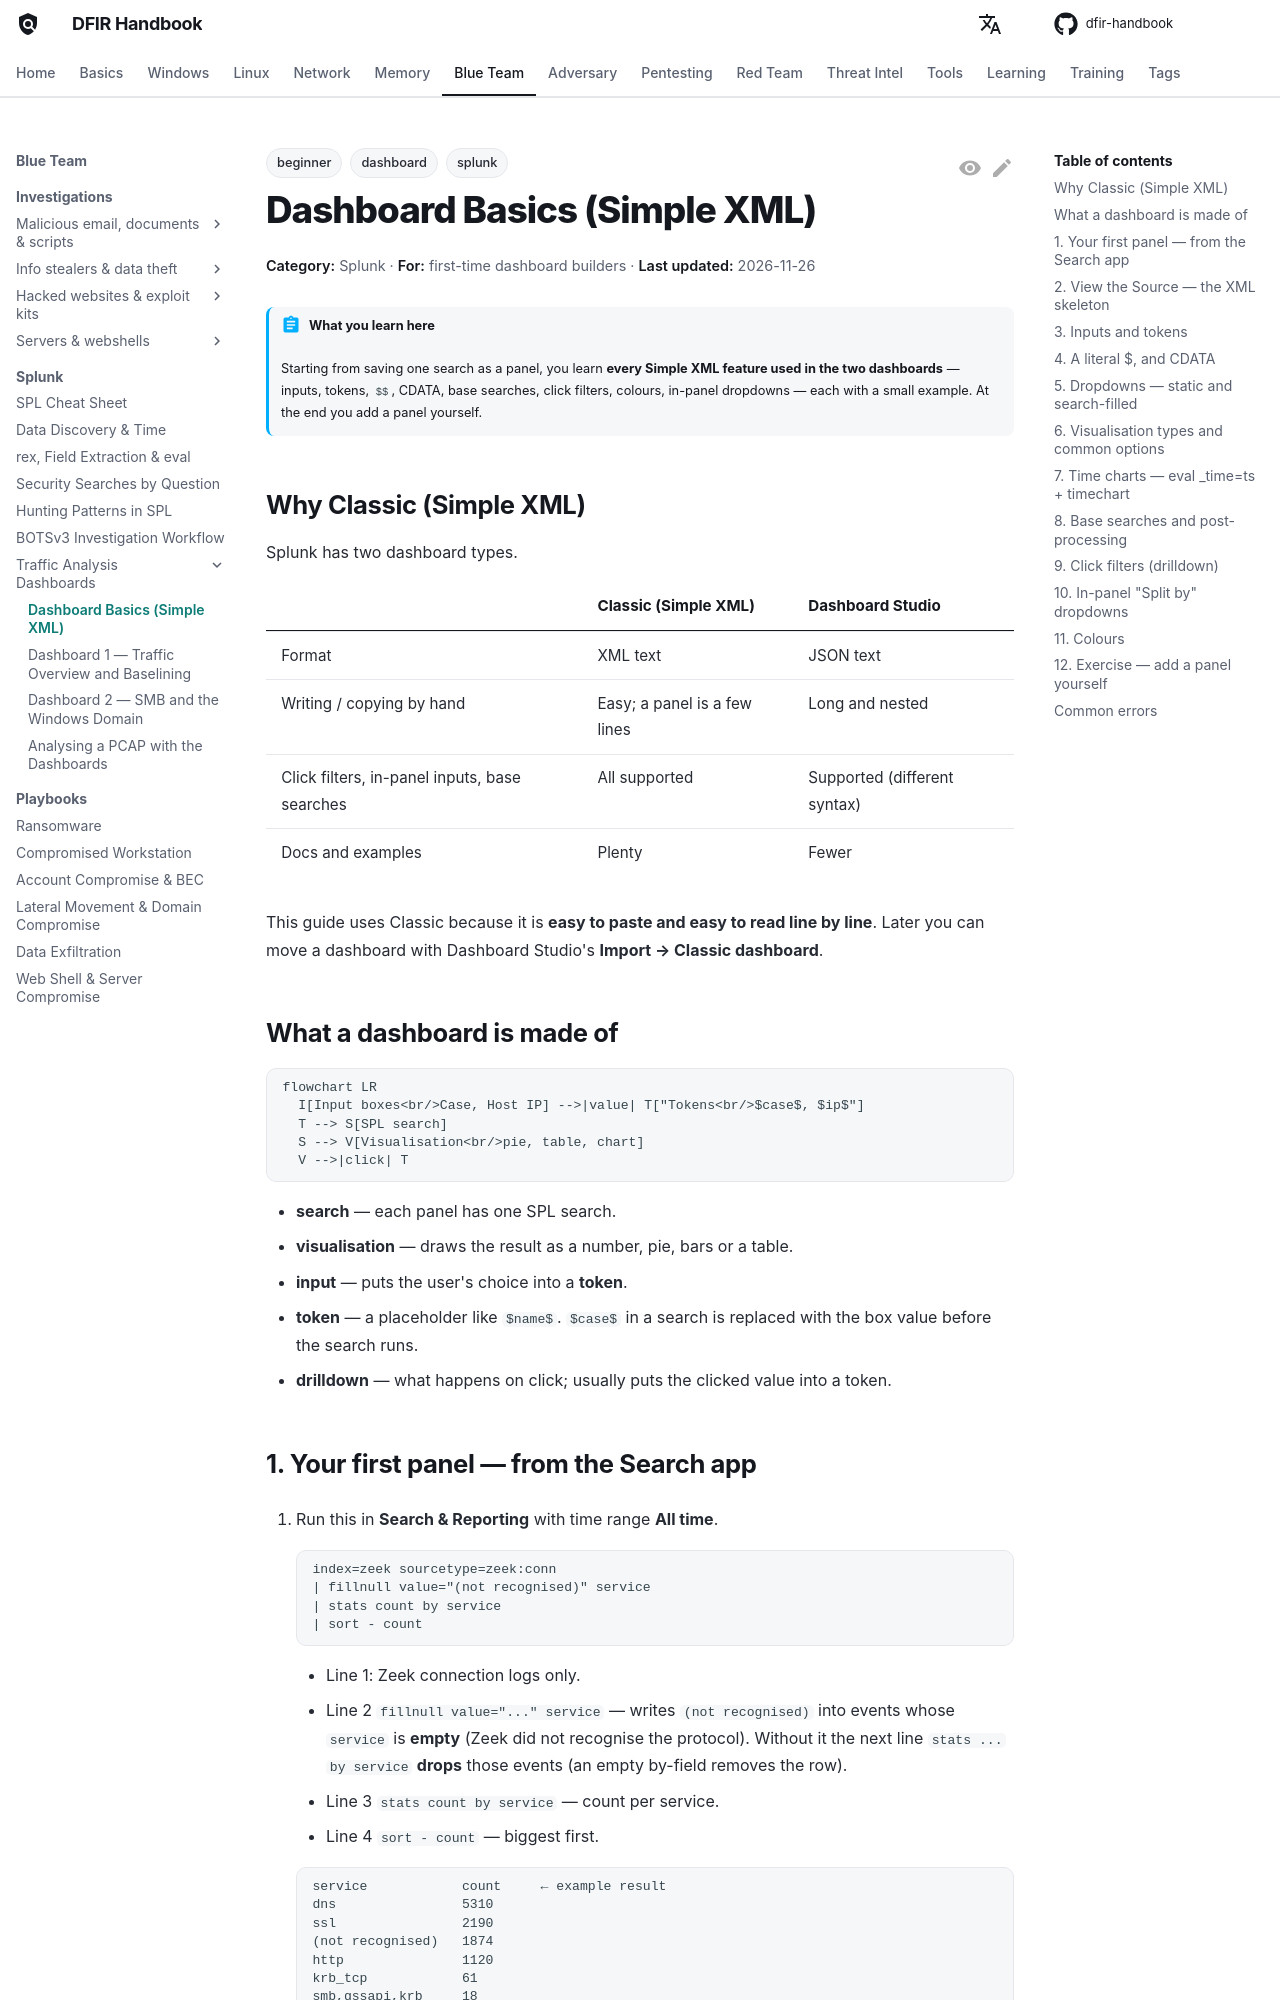

repository: DFIDwiz-sketch/dfir-handbook · page: blueteam/splunk/traffic-dashboards/dashboard-basics/index.html · generator: mkdocs

---
title: Dashboard Basics (Simple XML)
tags:
  - splunk
  - dashboard
  - beginner
---

# Dashboard Basics (Simple XML) { #dashboard-basics }

<div class="dfir-meta" markdown>
**Category:** Splunk · **For:** first-time dashboard builders · **Last updated:** 2026-11-26
</div>

!!! abstract "What you learn here"
    Starting from saving one search as a panel, you learn **every Simple XML feature used in the two dashboards** — inputs, tokens, `$$`, CDATA, base searches, click filters, colours, in-panel dropdowns — each with a small example. At the end you add a panel yourself.

## Why Classic (Simple XML) { #why-classic }

Splunk has two dashboard types.

| | Classic (Simple XML) | Dashboard Studio |
|---|---|---|
| Format | XML text | JSON text |
| Writing / copying by hand | Easy; a panel is a few lines | Long and nested |
| Click filters, in-panel inputs, base searches | All supported | Supported (different syntax) |
| Docs and examples | Plenty | Fewer |

This guide uses Classic because it is **easy to paste and easy to read line by line**. Later you can move a dashboard with Dashboard Studio's **Import → Classic dashboard**.

## What a dashboard is made of { #parts }

```mermaid
flowchart LR
  I[Input boxes<br/>Case, Host IP] -->|value| T["Tokens<br/>$case$, $ip$"]
  T --> S[SPL search]
  S --> V[Visualisation<br/>pie, table, chart]
  V -->|click| T
```

- **search** — each panel has one SPL search.
- **visualisation** — draws the result as a number, pie, bars or a table.
- **input** — puts the user's choice into a **token**.
- **token** — a placeholder like `$name$`. `$case$` in a search is replaced with the box value before the search runs.
- **drilldown** — what happens on click; usually puts the clicked value into a token.
